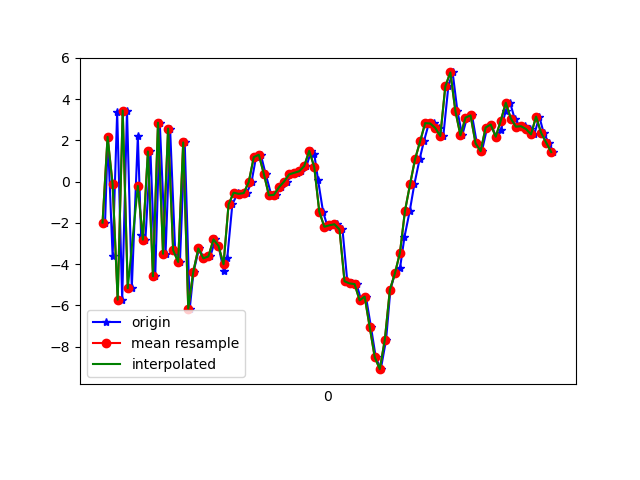

The data file committed next to this chart (first rows):
1617849551950, 545195515871195, -1.9888455, -1.549381, -8.0489
1617849551961, 545195535101965, 2.167, -0.5971, 7.772
1617849551980, 545195554332735, -3.621, -1.324, -7.205
1617849551998, 545195573563505, 3.361, -0.3567, 6.241
1617849552018, 545195592794275, -5.722, -1.63, -4.106
1617849552037, 545195612025045, 3.442, -0.1163, 1.274
1617849552056, 545195631255815, -5.167, -1.92, 2.019
1617849552080, 545195650486585, 2.187, -0.3018, -4.703
1617849552093, 545195669717355, -2.608, -1.013, 7.391
1617849552110, 545195688948125, -2.813, -0.9461, -7.987
1617849552130, 545195708178895, 1.459, -0.3812, 6.858
1617849552149, 545195727409665, -4.588, -1.796, -3.004
1617849552167, 545195746640435, 2.854, -0.08681, -1.86
1617849552190, 545195765871205, -3.499, -1.108, 7.093
1617849552208, 545195785101975, 2.569, 0.1023, -3.088
1617849552228, 545195804332745, -3.323, -0.7112, 7.648
1617849552247, 545195823563515, -3.896, -0.92, -7.448
1617849552266, 545195842794285, 1.898, 0.426, 4.481
1617849552286, 545195862025055, -6.154, 0.05641, 1.411
1617849552301, 545195881255825, -4.371, 2.71, -4.266
1617849552323, 545195900486595, -3.242, 5.184, -0.3651
1617849552342, 545195919717365, -3.72, 5.06, -2.699
1617849552368, 545195938948135, -3.626, 2.938, -1.752
1617849552387, 545195958298546, -2.803, 1.824, -0.7637
1617849552400, 545195977529316, -3.115, 2.297, -0.1759
1617849552421, 545195996760086, -4.333, 0.08329, -0.04677
1617849552435, 545196015990856, -3.68, -3.684, 0.1757
1617849552455, 545196035221626, -1.104, -5.152, 0.9479
1617849552477, 545196054452396, -0.5392, -3.488, 1.436
1617849552494, 545196073683166, -0.5942, -1.551, 0.6445
1617849552512, 545196092913936, -0.5586, -1.646, 0.2737
1617849552531, 545196112144706, -0.0256, -2.229, 0.6521
1617849552549, 545196131375476, 1.184, -2.212, 1.083
1617849552568, 545196150606246, 1.299, -1.533, 1.281
1617849552587, 545196169837016, 0.3725, -0.2021, 1.481
1617849552610, 545196189067786, -0.6672, 0.798, 1.034
1617849552628, 545196208298556, -0.6425, 1.462, -0.02821
1617849552649, 545196227529326, -0.2742, 1.894, -1.323
1617849552671, 545196246760096, -0.001444, 2.878, -2.432
1617849552695, 545196265990866, 0.3455, 3.464, -3.255
1617849552711, 545196285221636, 0.4253, 3.292, -3.609
1617849552728, 545196304452406, 0.498, 3.529, -3.227
1617849552749, 545196323683176, 0.7491, 3.903, -3.312
1617849552768, 545196342913946, 1.49, 4.195, -4.302
1617849552780, 545196362144716, 1.338, 4.284, -6.685
1617849552795, 545196381375486, 0.07414, 4.365, -8.965
1617849552815, 545196400606256, -1.467, 3.898, -9.005
1617849552833, 545196419837026, -2.189, 3.516, -7.631
1617849552852, 545196439067796, -2.119, 2.134, -7.634
1617849552871, 545196458298566, -2.068, 0.4192, -8.002
1617849552892, 545196477529336, -2.318, -0.4317, -7.502
1617849552911, 545196496760106, -4.831, 1.212, -5.387
1617849552929, 545196515990876, -4.936, 0.1526, -1.164
1617849552948, 545196535221646, -4.967, -1.943, 2.982
1617849552966, 545196554452416, -5.754, -3.973, 4.115
1617849552985, 545196573683186, -5.575, -2.26, 4.932
1617849553005, 545196592913956, -7.052, -0.4622, 8.984
1617849553024, 545196612144726, -8.514, 2.629, 12.49
1617849553044, 545196631375496, -9.091, 4.473, 13.82
1617849553065, 545196650606266, -7.659, 1.622, 14.91
1617849553082, 545196669837036, -5.246, -0.6353, 15.24
... 34 more rows
